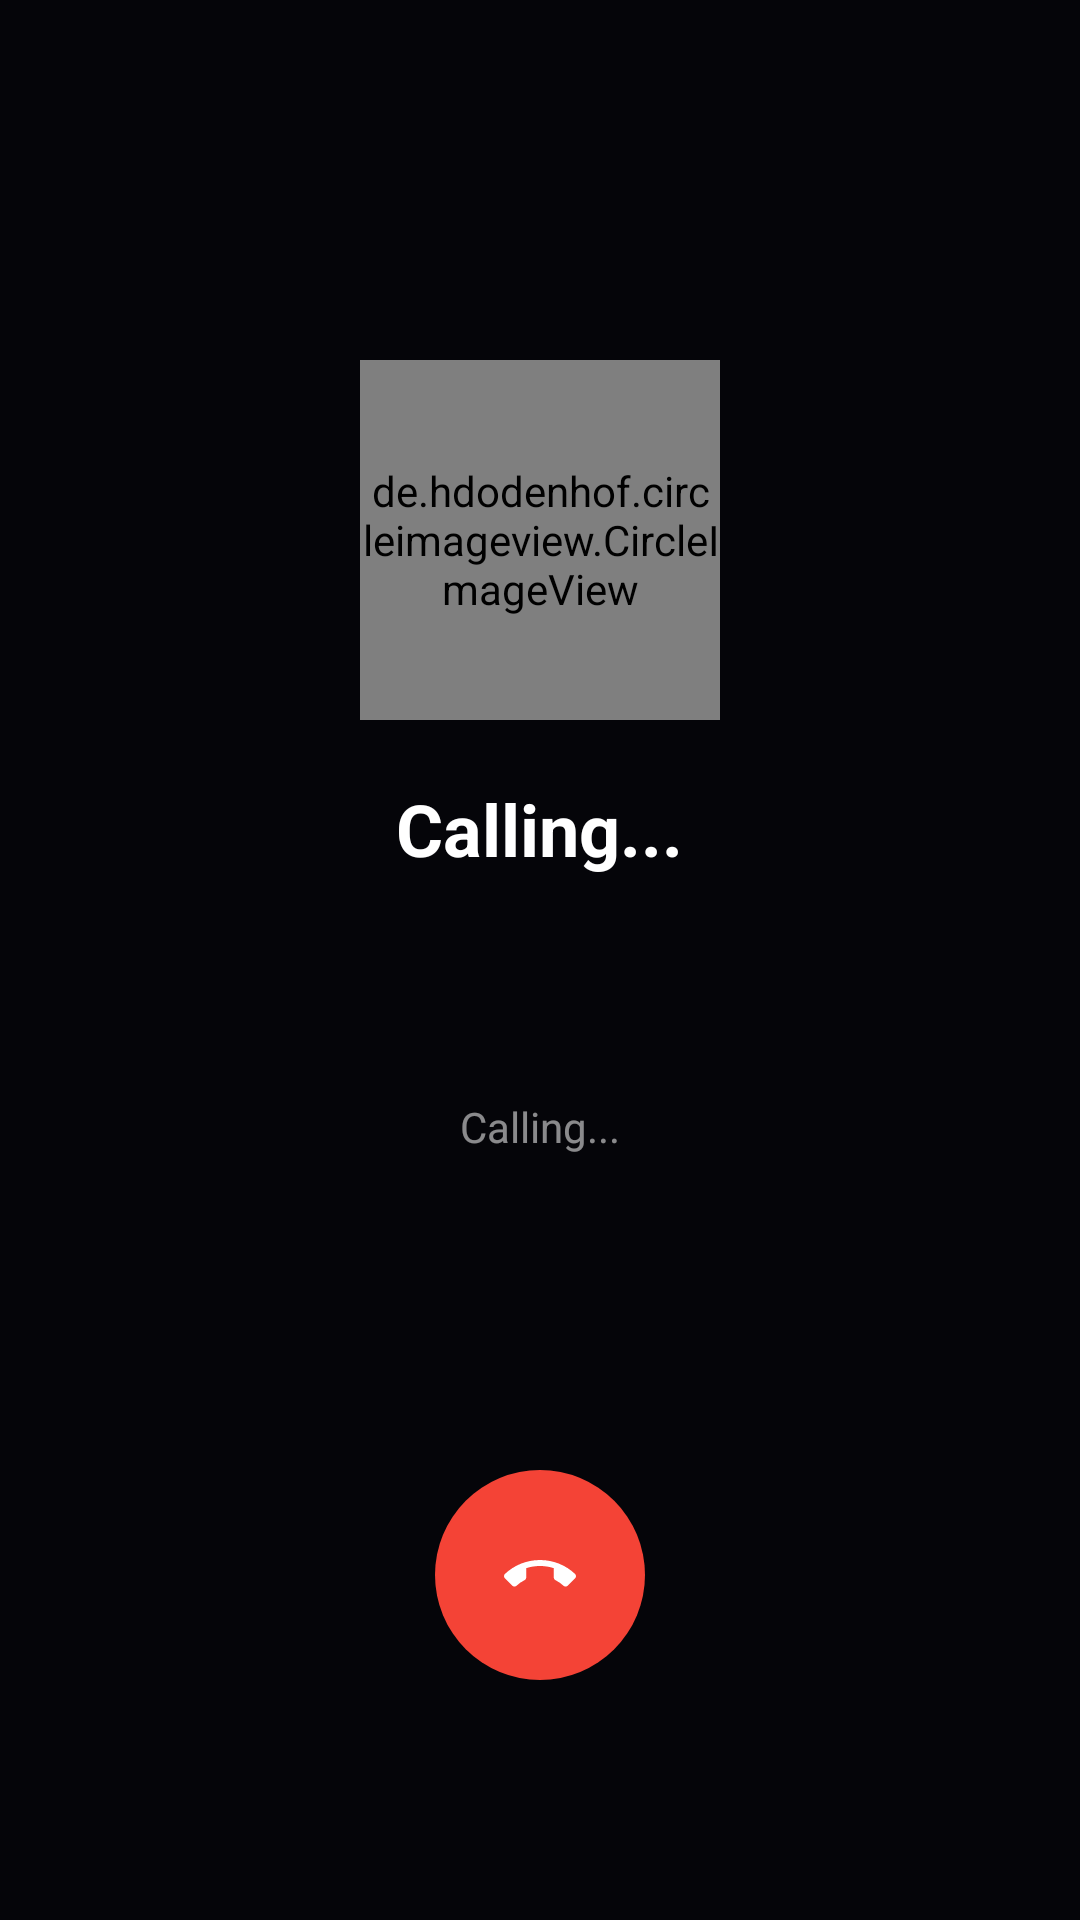

Here is an Android app screen rendered from its layout file. Give the layout XML and the strings, colors and styles it references.
<!-- AndroidManifest.xml: application theme Theme.GoProx -->
<!-- res/layout/activity_outgoing_call.xml -->
<?xml version="1.0" encoding="utf-8"?>
<RelativeLayout xmlns:android="http://schemas.android.com/apk/res/android"
    android:layout_width="match_parent"
    android:layout_height="match_parent"
    android:background="#1A1A2E">

    <View
        android:layout_width="match_parent"
        android:layout_height="match_parent"
        android:background="#CC000000" />

    
    <de.hdodenhof.circleimageview.CircleImageView
        android:id="@+id/ivCalleePhoto"
        android:layout_width="120dp"
        android:layout_height="120dp"
        android:layout_centerHorizontal="true"
        android:layout_marginTop="120dp"
        android:src="@drawable/ic_profile_placeholder" />

    
    <TextView
        android:id="@+id/tvCalleeName"
        android:layout_width="wrap_content"
        android:layout_height="wrap_content"
        android:layout_centerHorizontal="true"
        android:layout_marginTop="260dp"
        android:text="Calling..."
        android:textColor="@android:color/white"
        android:textSize="24sp"
        android:textStyle="bold" />

    
    <TextView
        android:id="@+id/tvServiceTitle"
        android:layout_width="wrap_content"
        android:layout_height="wrap_content"
        android:layout_below="@id/tvCalleeName"
        android:layout_centerHorizontal="true"
        android:layout_marginTop="12dp"
        android:text=""
        android:textColor="#CCCCCC"
        android:textSize="16sp" />

    
    <TextView
        android:id="@+id/tvStatus"
        android:layout_width="wrap_content"
        android:layout_height="wrap_content"
        android:layout_below="@id/tvServiceTitle"
        android:layout_centerHorizontal="true"
        android:layout_marginTop="40dp"
        android:text="Calling..."
        android:textColor="#88FFFFFF"
        android:textSize="14sp" />

    
    <LinearLayout
        android:layout_width="match_parent"
        android:layout_height="wrap_content"
        android:layout_alignParentBottom="true"
        android:layout_marginBottom="80dp"
        android:gravity="center"
        android:orientation="horizontal">

        <ImageButton
            android:id="@+id/btnCancelCall"
            android:layout_width="70dp"
            android:layout_height="70dp"
            android:background="@drawable/bg_decline_call_button"
            android:src="@drawable/ic_call_end"
            android:contentDescription="Cancel" />

    </LinearLayout>

</RelativeLayout>
<!-- resources referenced by this layout -->
<resources>
  <!-- drawable bg_decline_call_button (drawable) -->
  <?xml version="1.0" encoding="utf-8"?>
  <shape xmlns:android="http://schemas.android.com/apk/res/android"
      android:shape="oval">
      <solid android:color="#F44336" />
      <size android:width="70dp" android:height="70dp" />
  </shape>
  <!-- drawable ic_call_end (drawable) -->
  <vector xmlns:android="http://schemas.android.com/apk/res/android"
      android:width="24dp"
      android:height="24dp"
      android:viewportWidth="24"
      android:viewportHeight="24">
      <path
          android:fillColor="#FFFFFF"
          android:pathData="M12,9c-1.6,0 -3.15,0.25 -4.6,0.72v3.1c0,0.39 -0.23,0.74 -0.56,0.9 -0.98,0.49 -1.87,1.12 -2.66,1.85 -0.18,0.18 -0.43,0.28 -0.7,0.28 -0.28,0 -0.53,-0.11 -0.71,-0.29L0.29,13.08c-0.18,-0.17 -0.29,-0.42 -0.29,-0.7 0,-0.28 0.11,-0.53 0.29,-0.71C3.34,8.78 7.46,7 12,7s8.66,1.78 11.71,4.67c0.18,0.18 0.29,0.43 0.29,0.71 0,0.28 -0.11,0.53 -0.29,0.71L21.23,15.56c-0.18,0.18 -0.43,0.29 -0.71,0.29 -0.27,0 -0.52,-0.1 -0.7,-0.28 -0.79,-0.73 -1.68,-1.36 -2.66,-1.85 -0.33,-0.16 -0.56,-0.51 -0.56,-0.9v-3.1C15.15,9.25 13.6,9 12,9z"/>
  </vector>
  <!-- drawable ic_profile_placeholder (drawable) -->
  <?xml version="1.0" encoding="utf-8"?>
  <vector xmlns:android="http://schemas.android.com/apk/res/android"
      android:width="64dp"
      android:height="64dp"
      android:viewportWidth="24"
      android:viewportHeight="24">
      <path
          android:fillColor="#E0E0E0"
          android:pathData="M12,12c2.21,0 4,-1.79 4,-4s-1.79,-4 -4,-4 -4,1.79 -4,4 1.79,4 4,4zM12,14c-2.67,0 -8,1.34 -8,4v2h16v-2c0,-2.66 -5.33,-4 -8,-4z"/>
  </vector>
  <style name="Theme.GoProx" parent="Theme.MaterialComponents.Light.NoActionBar">
          
          <item name="colorPrimary">@color/primary</item>
          <item name="colorPrimaryVariant">@color/primary_dark</item>
          <item name="colorOnPrimary">@color/white</item>
  
          
          <item name="colorSecondary">@color/accent</item>
          <item name="colorSecondaryVariant">@color/accent_light</item>
          <item name="colorOnSecondary">@color/white</item>
  
          
          <item name="android:colorBackground">@color/background</item>
          <item name="colorSurface">@color/surface</item>
          <item name="colorOnSurface">@color/on_surface</item>
  
          
          <item name="colorError">@color/red</item>
          <item name="colorOnError">@color/white</item>
  
          
          <item name="android:statusBarColor">@color/primary_dark</item>
          <item name="android:navigationBarColor">@color/white</item>
          <item name="android:windowLightStatusBar">false</item>
          <item name="android:windowLightNavigationBar">true</item>
  
          
          <item name="android:windowLayoutInDisplayCutoutMode" tools:targetApi="p">shortEdges</item>
      </style>
  <color name="primary">#1565C0</color>
  <color name="primary_dark">#0D47A1</color>
  <color name="white">#FFFFFF</color>
  <color name="accent">#FF6D00</color>
  <color name="accent_light">#FF9E40</color>
  <color name="background">#F5F5F5</color>
  <color name="surface">#FFFFFF</color>
  <color name="on_surface">#212121</color>
  <color name="red">#C62828</color>
</resources>
